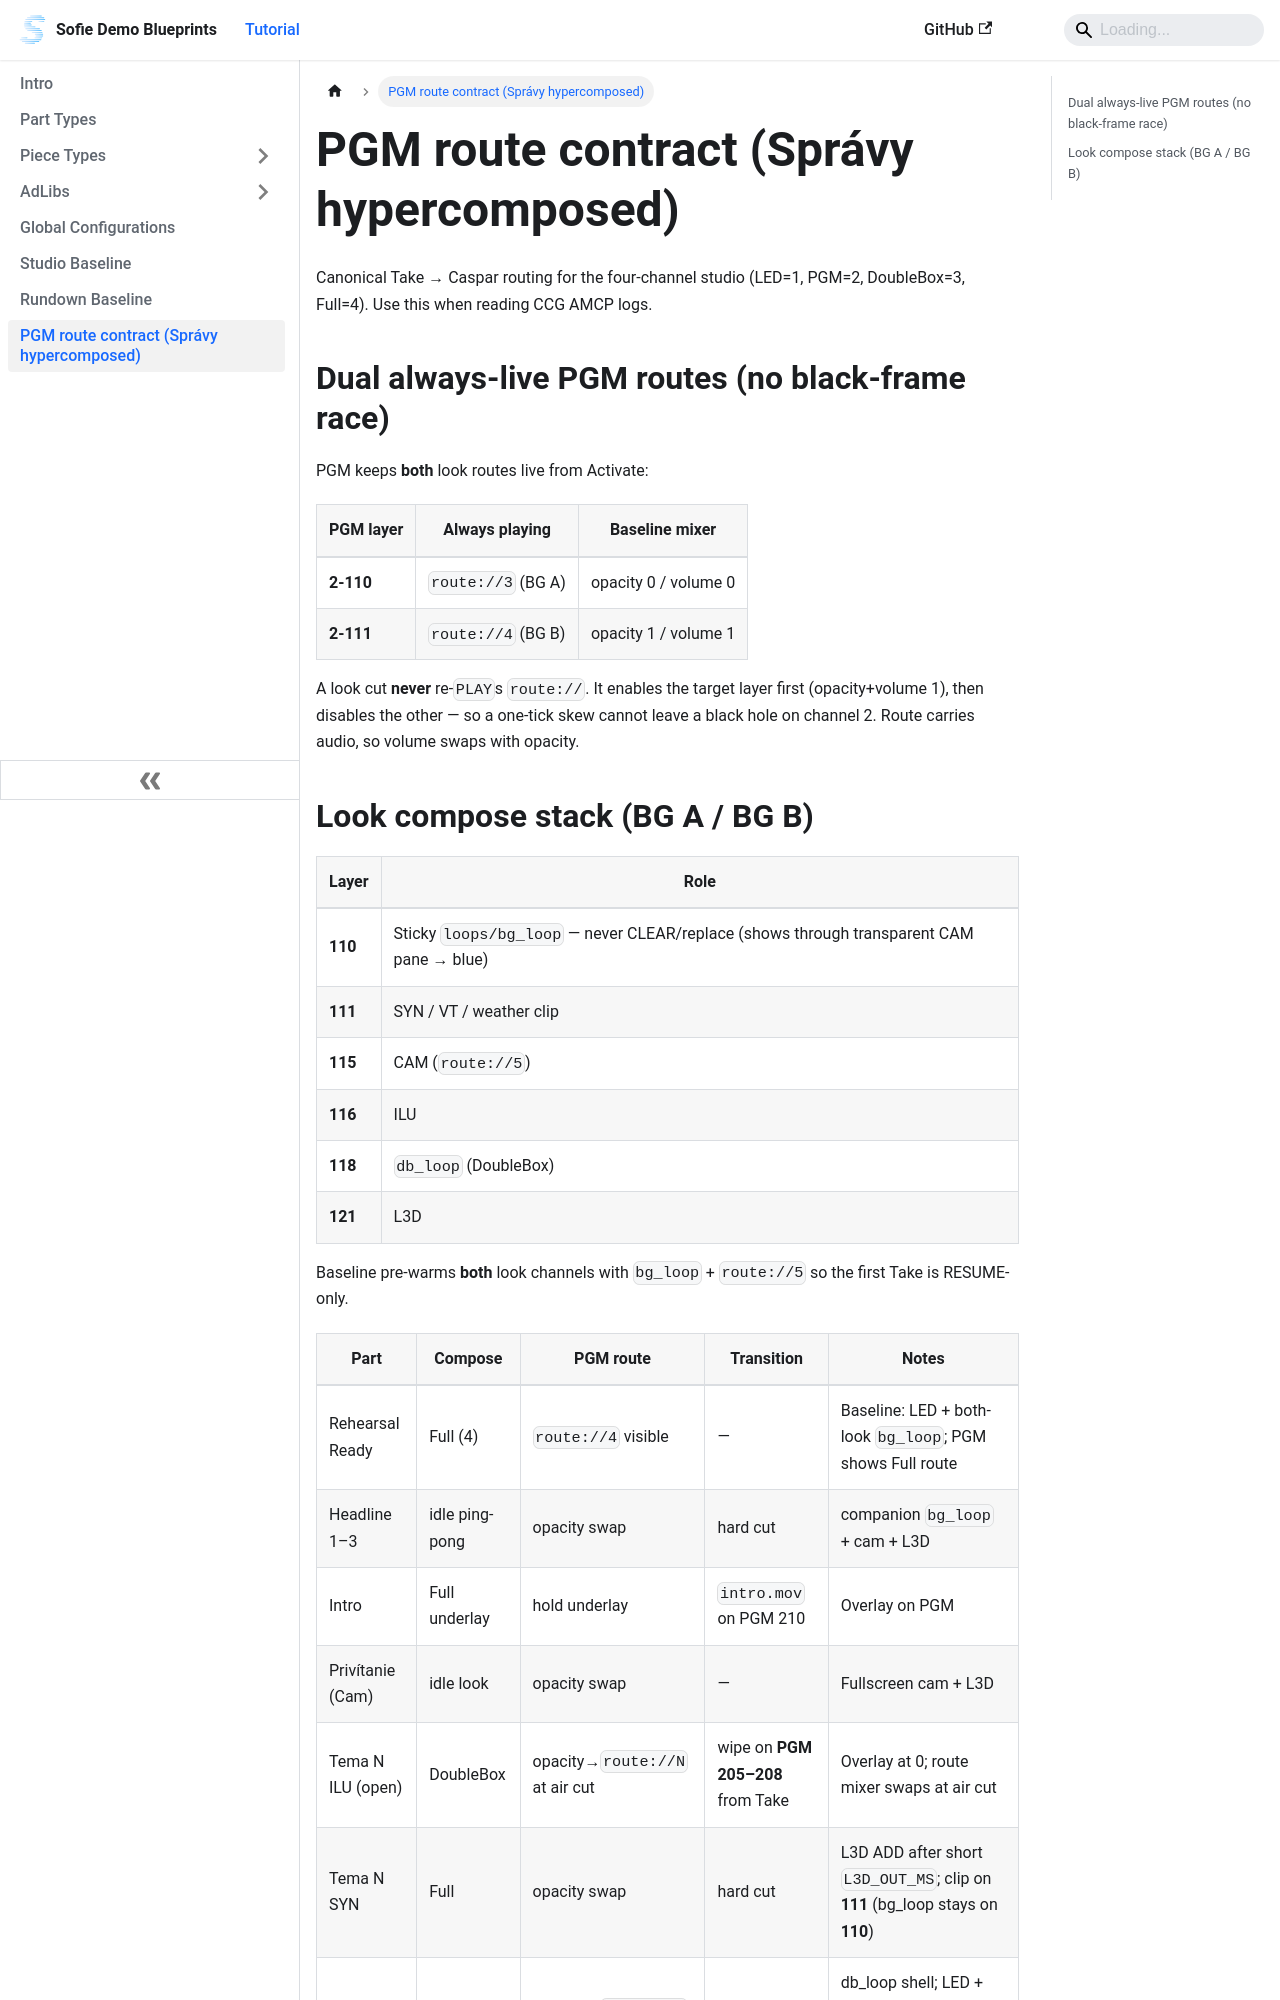

repository: tojemoc/sofie-demo-blueprints · page: docs/pgm_route_contract.html · generator: docusaurus

---
sidebar_position: 9
---

# PGM route contract (Správy hypercomposed)

Canonical Take → Caspar routing for the four-channel studio (LED=1, PGM=2, DoubleBox=3, Full=4). Use this when reading CCG AMCP logs.

## Dual always-live PGM routes (no black-frame race)

PGM keeps **both** look routes live from Activate:

| PGM layer | Always playing | Baseline mixer |
|-----------|----------------|----------------|
| **2-110** | `route://3` (BG A) | opacity 0 / volume 0 |
| **2-111** | `route://4` (BG B) | opacity 1 / volume 1 |

A look cut **never** re-`PLAY`s `route://`. It enables the target layer first (opacity+volume 1), then disables the other — so a one-tick skew cannot leave a black hole on channel 2. Route carries audio, so volume swaps with opacity.
